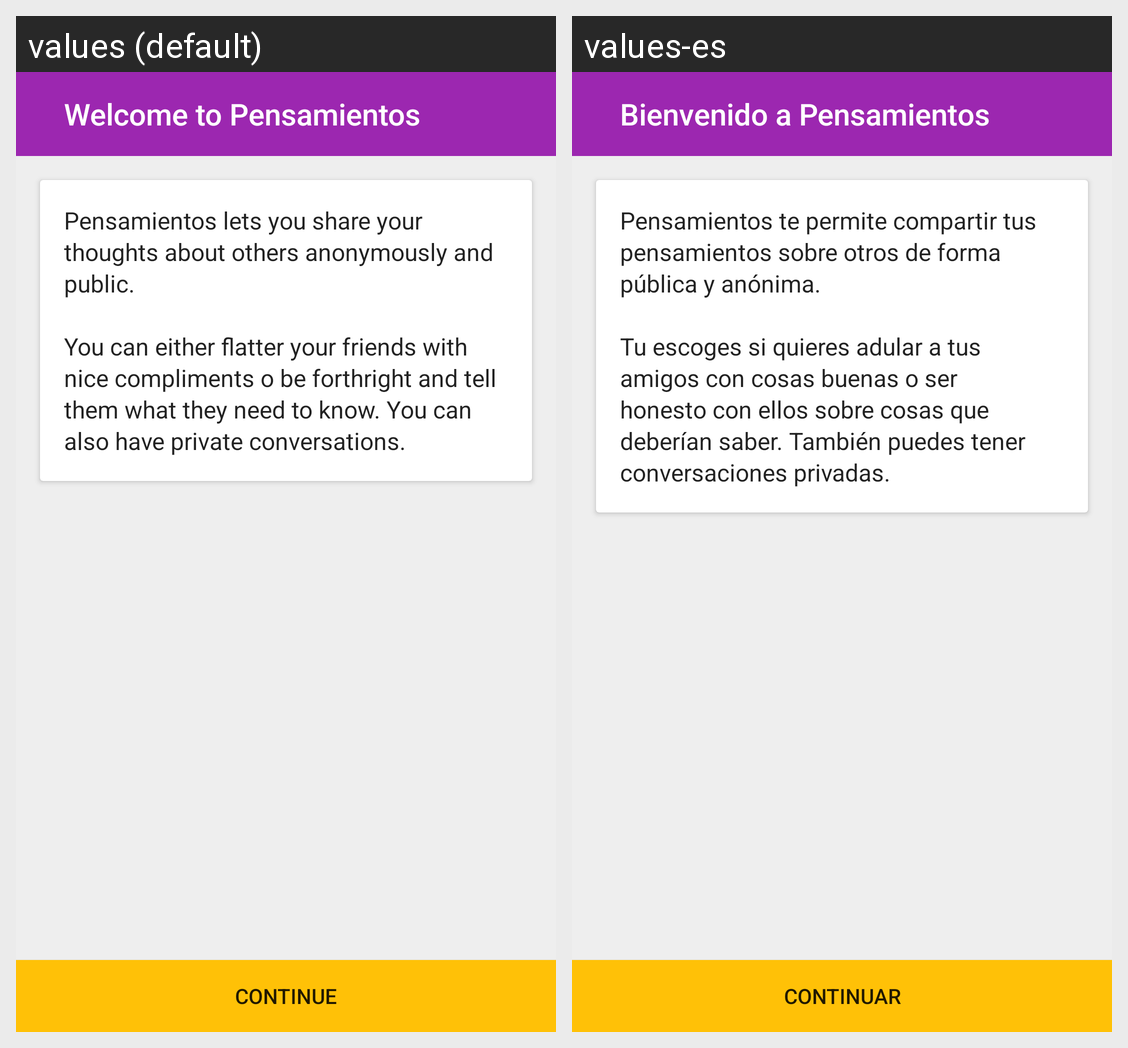

The same Android screen rendered under two of its app's locales, left to right. List the strings drawn on it with the default value and each locale's translation.
Android screen res/layout/fragment_on_boarding_welcome.xml rendered under 2 locales, left to right: values (default), values-es. Device: Nexus 5 (rendered at 1080×1920; each locale shown at half size, 540×960, under a caption strip naming it); theme FFBase.Theme.
Strings drawn on this screen, with the default value and each locale's value (text and hints the layout hard-codes, and strings that could not be matched under every locale, appear in the picture but are not listed):

on_boarding_welcome_title
  values: Welcome to Pensamientos
  values-es: Bienvenido a Pensamientos

on_boarding_welcome
  values: Pensamientos lets you share your thoughts about others anonymously and public. 
      
      You can either flatter your friends with nice compliments o be forthright and tell them what they need to know. You can also have private conversations.
  values-es: Pensamientos te permite compartir tus pensamientos sobre otros de forma pública y anónima. 
      
      Tu escoges si quieres adular a tus amigos con cosas buenas o ser honesto con ellos sobre cosas que deberían saber. También puedes tener conversaciones privadas.

button_continue
  values: Continue
  values-es: Continuar
